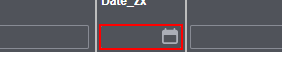
Workflow: test

Step 1: type "[Datetime.today.ToString("dd/MM/yyyy")+ "[k(enter)]"]" into the text box in window 'Infor Global Solutions' (msedge.exe)
